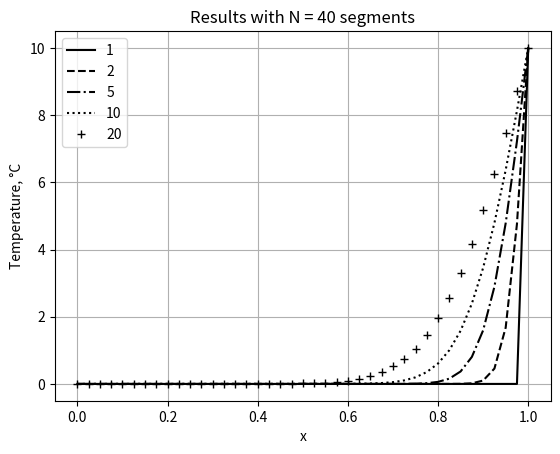

Write Python code to recreate this figure.
import numpy as np
import matplotlib.pyplot as plt
from scipy.integrate import solve_ivp

def slab(N, Tstar, tau):
    """
    Function that solves Example 5.4 using the method of lines

    Parameters
    ----------
    N     : number of spatial segments
    Tstar : boundary temperature at x = 1
    tau   : array of time points where the solution is evaluated

    Returns
    -------
    y : temperature profiles at the requested time points
    """

    dim = N + 1
    X = np.linspace(0.0, 1.0, dim)

    styles = ['k-', 'k--', 'k-.', 'k:', 'k+', 'ko', 'k*']

    # Initial condition vector
    Y0 = np.zeros(dim)
    Y0[-1] = Tstar

    # Solve the ODE system
    sol = solve_ivp(
        fun=lambda t, y: fun(t, y, dim),
        t_span=(tau[0], tau[-1]),
        y0=Y0,
        t_eval=tau,
        method='LSODA'
    )

    y = sol.y.T   # shape: (len(tau), dim)

    # Plot results
    plt.plot(X, y[0, :], styles[0])
    for i in range(1, len(tau)):
        plt.plot(X, y[i, :], styles[i % len(styles)])

    plt.xlabel('x')
    plt.ylabel('Temperature, °C')
    plt.title(
        f'Results with N = {N} segments'
    )
    plt.legend([str(t) for t in tau], loc='best')
    plt.grid(True)
    filename = 'Figure_5_6.png'
    plt.savefig(filename, dpi=300, bbox_inches='tight')
    plt.show()

    return y


def fun(t, y, dim):
    """
    ODE system generated by spatial discretization
    """
    yp = np.zeros(dim)

    for i in range(1, dim - 1):
        yp[i] = y[i - 1] - 2.0 * y[i] + y[i + 1]

    return yp


# running the script for example 5.4
N = 40
Tstar = 10
tau = np.array([1, 2, 5, 10, 20])

y = slab(N, Tstar, tau)
